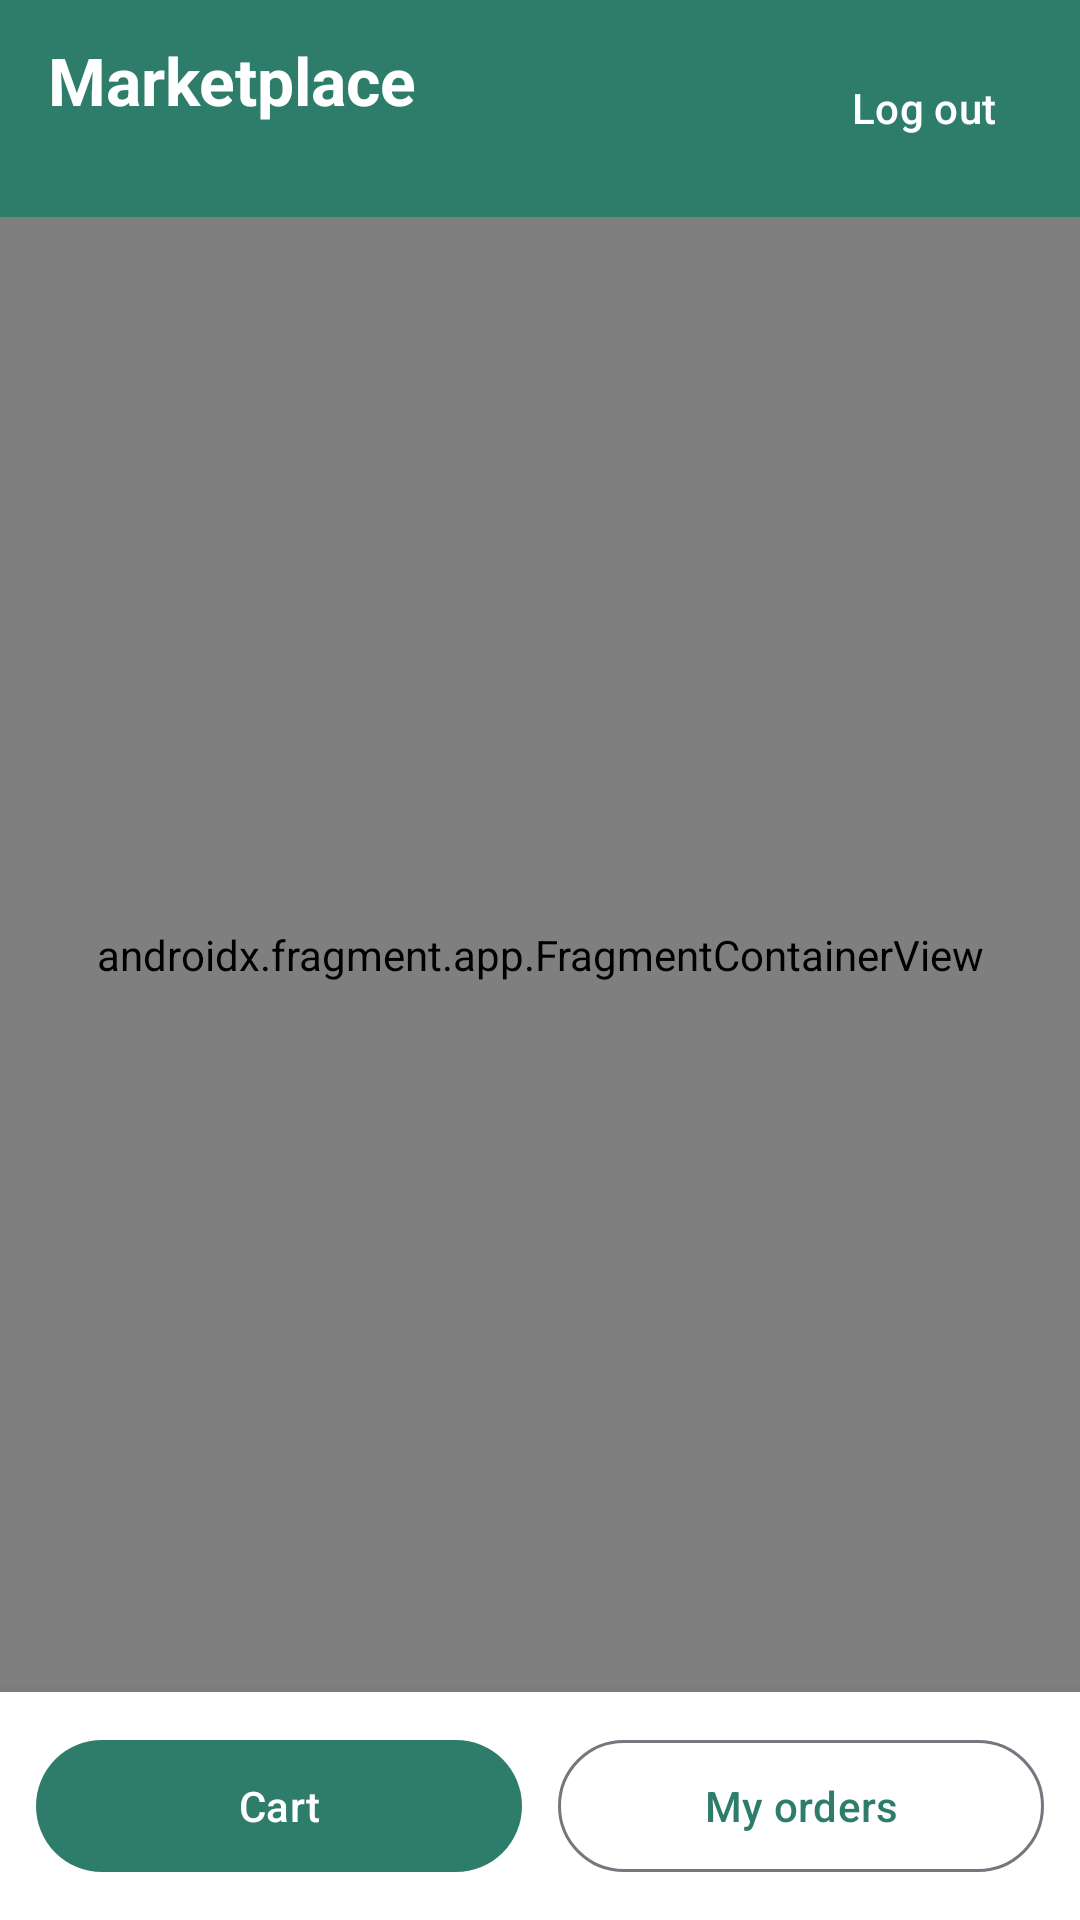

The Android layout XML behind this screen, and the referenced resources:
<!-- AndroidManifest.xml: application theme Theme.Marketplace_App -->
<!-- res/layout/activity_buyer_dashboard.xml -->
<?xml version="1.0" encoding="utf-8"?>
<LinearLayout xmlns:android="http://schemas.android.com/apk/res/android"
    xmlns:app="http://schemas.android.com/apk/res-auto"
    xmlns:tools="http://schemas.android.com/tools"
    android:id="@+id/main"
    android:layout_width="match_parent"
    android:layout_height="match_parent"
    android:background="@color/background"
    android:orientation="vertical"
    tools:context=".activities.buyer.BuyerDashboardActivity">

    
    <LinearLayout
        android:id="@+id/topBar"
        android:layout_width="match_parent"
        android:layout_height="wrap_content"
        android:background="@color/primary"
        android:gravity="center_vertical"
        android:orientation="horizontal"
        android:paddingStart="16dp"
        android:paddingTop="12dp"
        android:paddingEnd="8dp"
        android:paddingBottom="12dp">

        <LinearLayout
            android:layout_width="0dp"
            android:layout_height="wrap_content"
            android:layout_weight="1"
            android:orientation="vertical">

            <TextView
                android:layout_width="wrap_content"
                android:layout_height="wrap_content"
                android:text="@string/buyer_title"
                android:textColor="@color/white"
                android:textSize="22sp"
                android:textStyle="bold" />

            <TextView
                android:id="@+id/greetingText"
                android:layout_width="wrap_content"
                android:layout_height="wrap_content"
                android:alpha="0.85"
                android:textColor="@color/white"
                android:textSize="14sp" />
        </LinearLayout>

        <com.google.android.material.button.MaterialButton
            android:id="@+id/logoutButton"
            style="@style/Widget.Material3.Button.TextButton"
            android:layout_width="wrap_content"
            android:layout_height="wrap_content"
            android:text="@string/btn_logout"
            android:textColor="@color/white" />
    </LinearLayout>

    
    <androidx.fragment.app.FragmentContainerView
        android:id="@+id/fragmentContainer"
        android:name="com.example.marketplace_app.fragments.ProductListFragment"
        android:layout_width="match_parent"
        android:layout_height="0dp"
        android:layout_weight="1" />

    
    <LinearLayout
        android:layout_width="match_parent"
        android:layout_height="wrap_content"
        android:background="@color/white"
        android:elevation="8dp"
        android:orientation="horizontal"
        android:padding="12dp">

        <com.google.android.material.button.MaterialButton
            android:id="@+id/cartButton"
            android:layout_width="0dp"
            android:layout_height="52dp"
            android:layout_marginEnd="6dp"
            android:layout_weight="1"
            android:text="@string/btn_cart"
            app:icon="@drawable/ic_cart" />

        <com.google.android.material.button.MaterialButton
            android:id="@+id/ordersButton"
            style="@style/Widget.Material3.Button.OutlinedButton"
            android:layout_width="0dp"
            android:layout_height="52dp"
            android:layout_marginStart="6dp"
            android:layout_weight="1"
            android:text="@string/btn_my_orders" />
    </LinearLayout>
</LinearLayout>
<!-- resources referenced by this layout -->
<resources>
  <color name="background">#F7F8FA</color>
  <color name="primary">#2E7D6B</color>
  <color name="white">#FFFFFFFF</color>
  <string name="btn_cart">Cart</string>
  <string name="btn_logout">Log out</string>
  <string name="btn_my_orders">My orders</string>
  <string name="buyer_title">Marketplace</string>
  <style name="Theme.Marketplace_App" parent="Base.Theme.Marketplace_App" />
  <style name="Base.Theme.Marketplace_App" parent="Theme.Material3.Light.NoActionBar">
          <item name="colorPrimary">@color/primary</item>
          <item name="colorOnPrimary">@color/white</item>
          <item name="colorSecondary">@color/accent</item>
          <item name="android:colorBackground">@color/background</item>
          <item name="android:statusBarColor">@android:color/transparent</item>
      </style>
  <color name="accent">#F4A261</color>
</resources>
